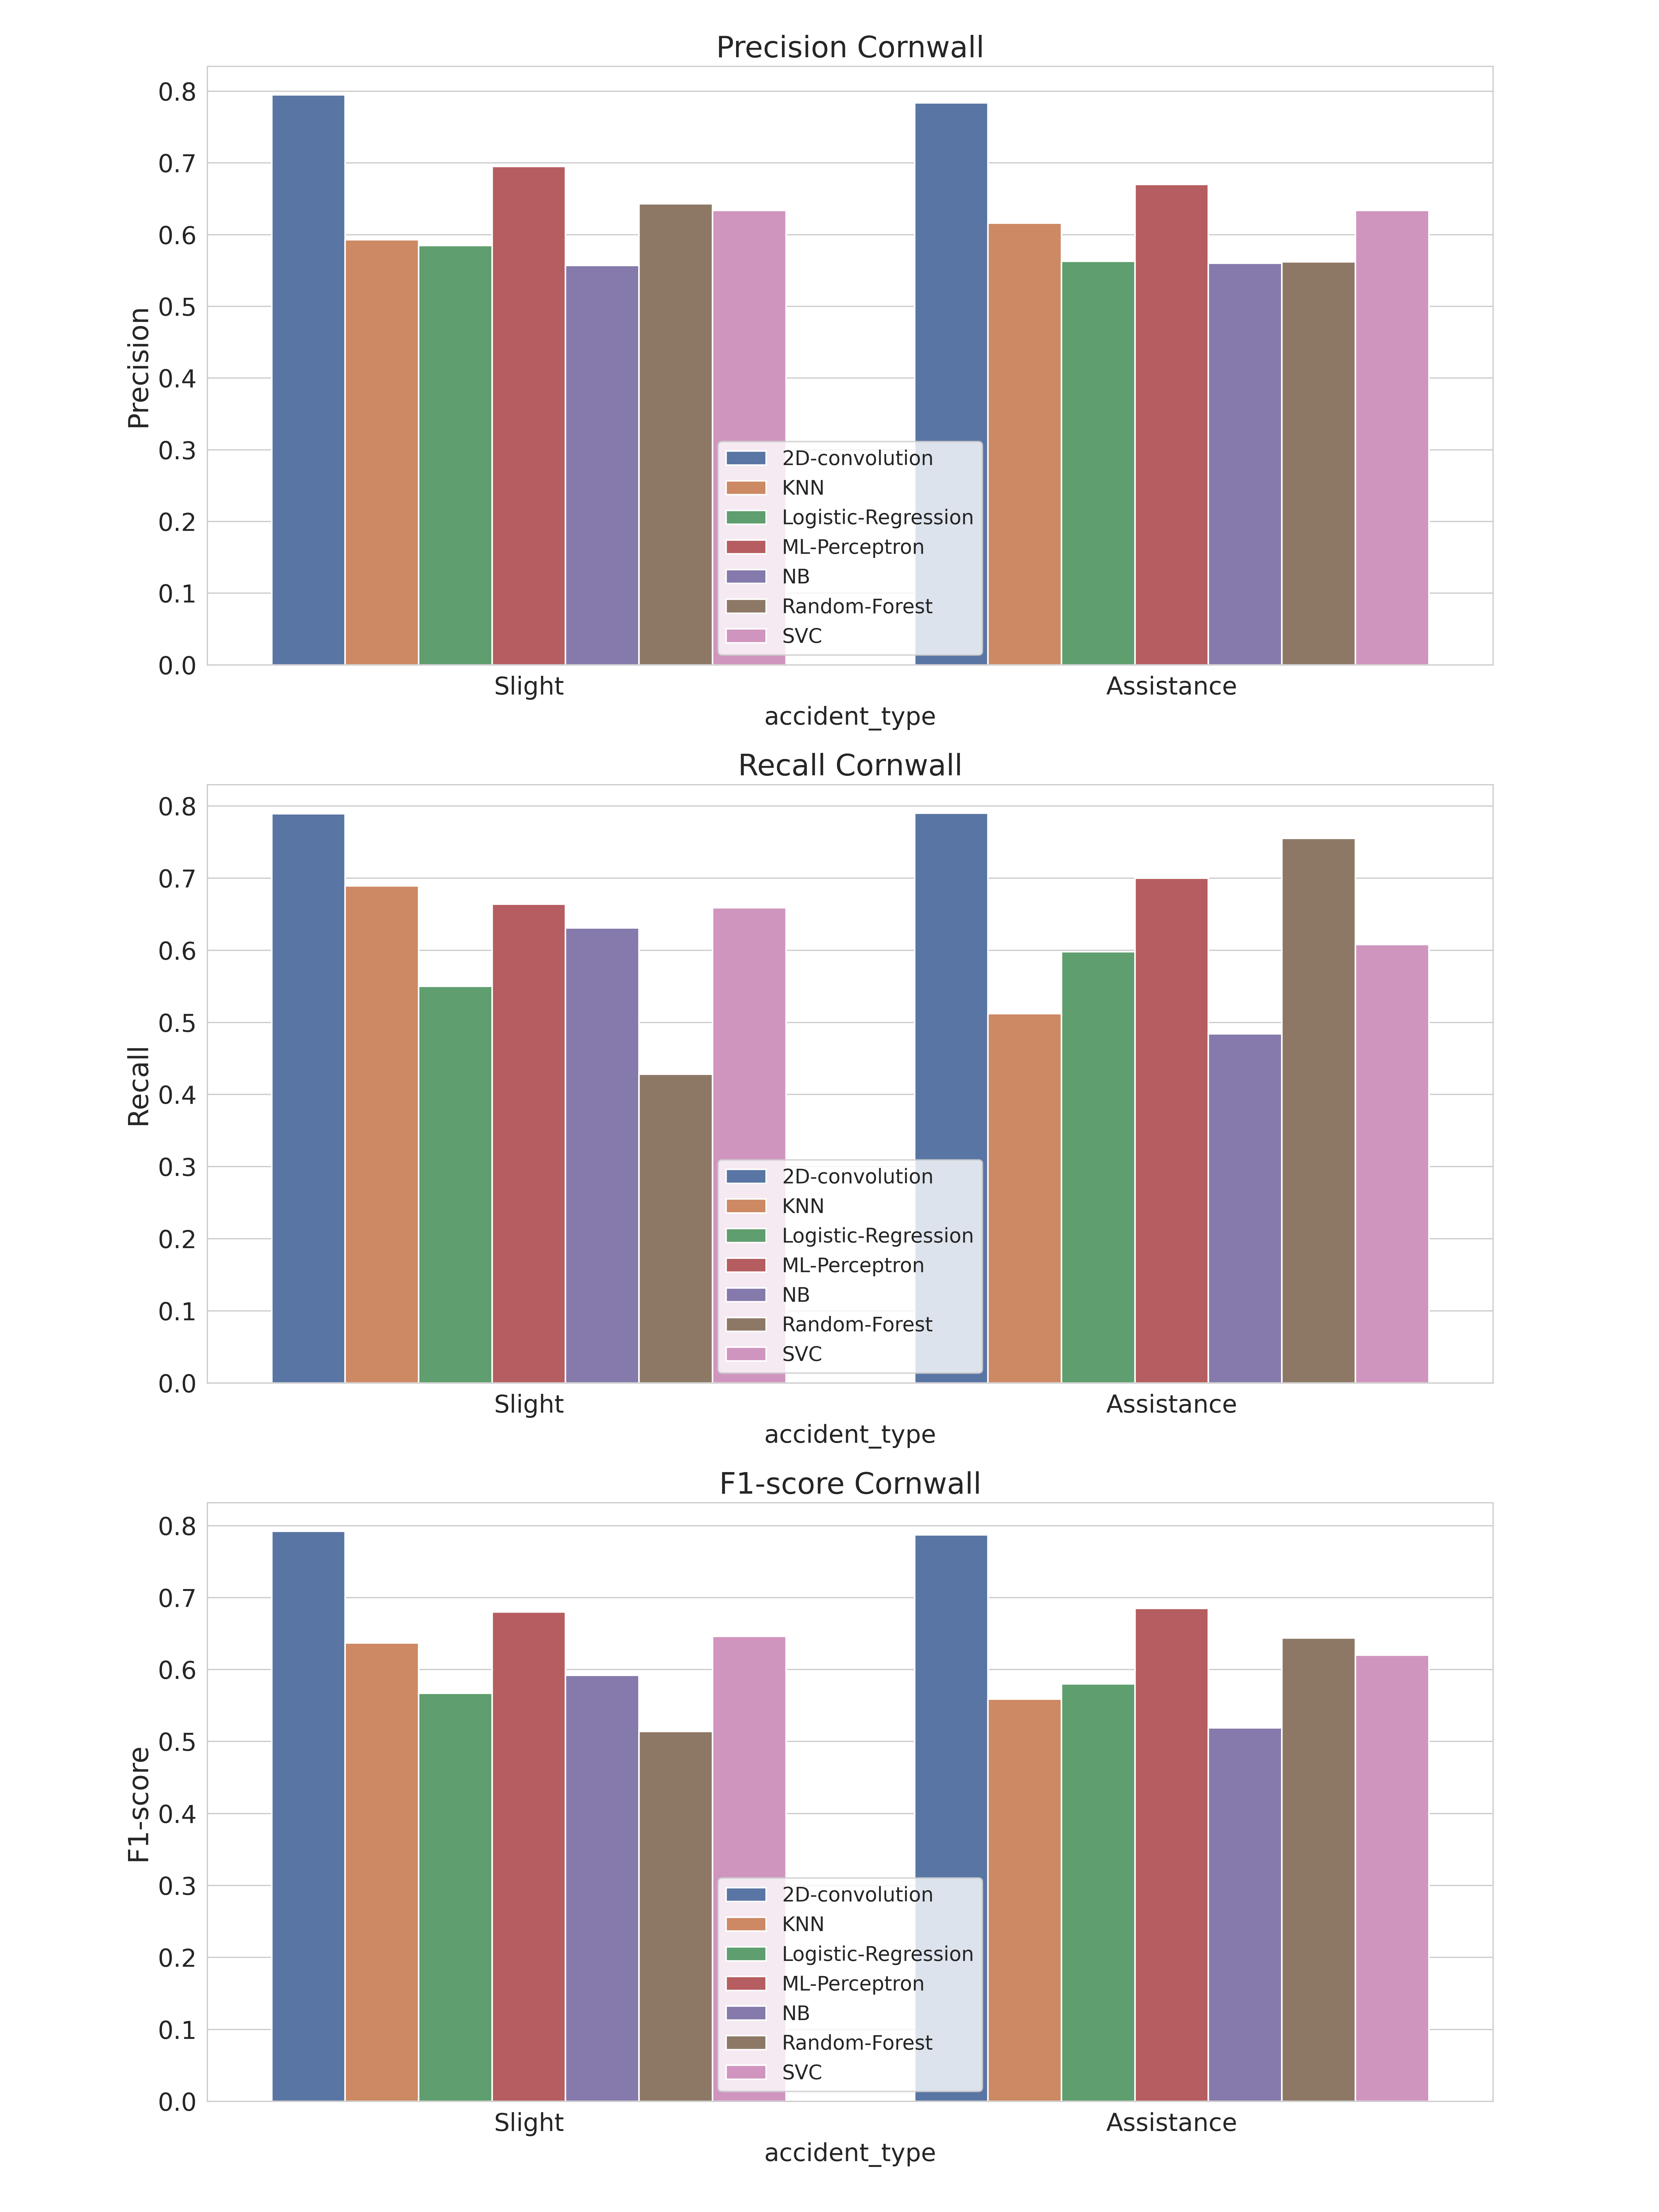

Source data for this figure (header and first rows):
, accident_type, c_m, split, city, model, precision, recall, f1-score, support
Assistance, Assistance, Cornwall_2D-convolution, test, Cornwall, 2D-convolution, 0.784, 0.79, 0.787, 744.0
Slight, Slight, Cornwall_2D-convolution, test, Cornwall, 2D-convolution, 0.795, 0.789, 0.792, 766.0
accuracy, accuracy, Cornwall_2D-convolution, test, Cornwall, 2D-convolution, 0.789, 0.789, 0.789, 0.789
macro avg, macro avg, Cornwall_2D-convolution, test, Cornwall, 2D-convolution, 0.789, 0.789, 0.789, 1510
weighted avg, weighted avg, Cornwall_2D-convolution, test, Cornwall, 2D-convolution, 0.789, 0.789, 0.789, 1510
Assistance, Assistance, Cornwall_KNN, test, Cornwall, KNN, 0.616, 0.512, 0.559, 744.0
Slight, Slight, Cornwall_KNN, test, Cornwall, KNN, 0.593, 0.689, 0.637, 766.0
accuracy, accuracy, Cornwall_KNN, test, Cornwall, KNN, 0.602, 0.602, 0.602, 0.602
macro avg, macro avg, Cornwall_KNN, test, Cornwall, KNN, 0.604, 0.601, 0.598, 1510
weighted avg, weighted avg, Cornwall_KNN, test, Cornwall, KNN, 0.604, 0.602, 0.599, 1510
Assistance, Assistance, Cornwall_Logistic-Regression, test, Cornwall, Logistic-Regression, 0.563, 0.598, 0.58, 744.0
Slight, Slight, Cornwall_Logistic-Regression, test, Cornwall, Logistic-Regression, 0.585, 0.55, 0.567, 766.0
accuracy, accuracy, Cornwall_Logistic-Regression, test, Cornwall, Logistic-Regression, 0.574, 0.574, 0.574, 0.574
macro avg, macro avg, Cornwall_Logistic-Regression, test, Cornwall, Logistic-Regression, 0.574, 0.574, 0.573, 1510
weighted avg, weighted avg, Cornwall_Logistic-Regression, test, Cornwall, Logistic-Regression, 0.574, 0.574, 0.573, 1510
Assistance, Assistance, Cornwall_ML-Perceptron, test, Cornwall, ML-Perceptron, 0.67, 0.7, 0.685, 744.0
Slight, Slight, Cornwall_ML-Perceptron, test, Cornwall, ML-Perceptron, 0.695, 0.664, 0.68, 766.0
accuracy, accuracy, Cornwall_ML-Perceptron, test, Cornwall, ML-Perceptron, 0.682, 0.682, 0.682, 0.682
macro avg, macro avg, Cornwall_ML-Perceptron, test, Cornwall, ML-Perceptron, 0.683, 0.682, 0.682, 1510
weighted avg, weighted avg, Cornwall_ML-Perceptron, test, Cornwall, ML-Perceptron, 0.683, 0.682, 0.682, 1510
Assistance, Assistance, Cornwall_NB, test, Cornwall, NB, 0.56, 0.484, 0.519, 744.0
Slight, Slight, Cornwall_NB, test, Cornwall, NB, 0.557, 0.631, 0.592, 766.0
accuracy, accuracy, Cornwall_NB, test, Cornwall, NB, 0.558, 0.558, 0.558, 0.558
macro avg, macro avg, Cornwall_NB, test, Cornwall, NB, 0.558, 0.557, 0.555, 1510
weighted avg, weighted avg, Cornwall_NB, test, Cornwall, NB, 0.558, 0.558, 0.556, 1510
Assistance, Assistance, Cornwall_Random-Forest, test, Cornwall, Random-Forest, 0.562, 0.755, 0.644, 744.0
Slight, Slight, Cornwall_Random-Forest, test, Cornwall, Random-Forest, 0.643, 0.428, 0.514, 766.0
accuracy, accuracy, Cornwall_Random-Forest, test, Cornwall, Random-Forest, 0.589, 0.589, 0.589, 0.589
macro avg, macro avg, Cornwall_Random-Forest, test, Cornwall, Random-Forest, 0.603, 0.592, 0.579, 1510
weighted avg, weighted avg, Cornwall_Random-Forest, test, Cornwall, Random-Forest, 0.603, 0.589, 0.578, 1510
Assistance, Assistance, Cornwall_SVC, test, Cornwall, SVC, 0.634, 0.608, 0.62, 744.0
Slight, Slight, Cornwall_SVC, test, Cornwall, SVC, 0.634, 0.659, 0.646, 766.0
accuracy, accuracy, Cornwall_SVC, test, Cornwall, SVC, 0.634, 0.634, 0.634, 0.634
macro avg, macro avg, Cornwall_SVC, test, Cornwall, SVC, 0.634, 0.633, 0.633, 1510
weighted avg, weighted avg, Cornwall_SVC, test, Cornwall, SVC, 0.634, 0.634, 0.634, 1510
